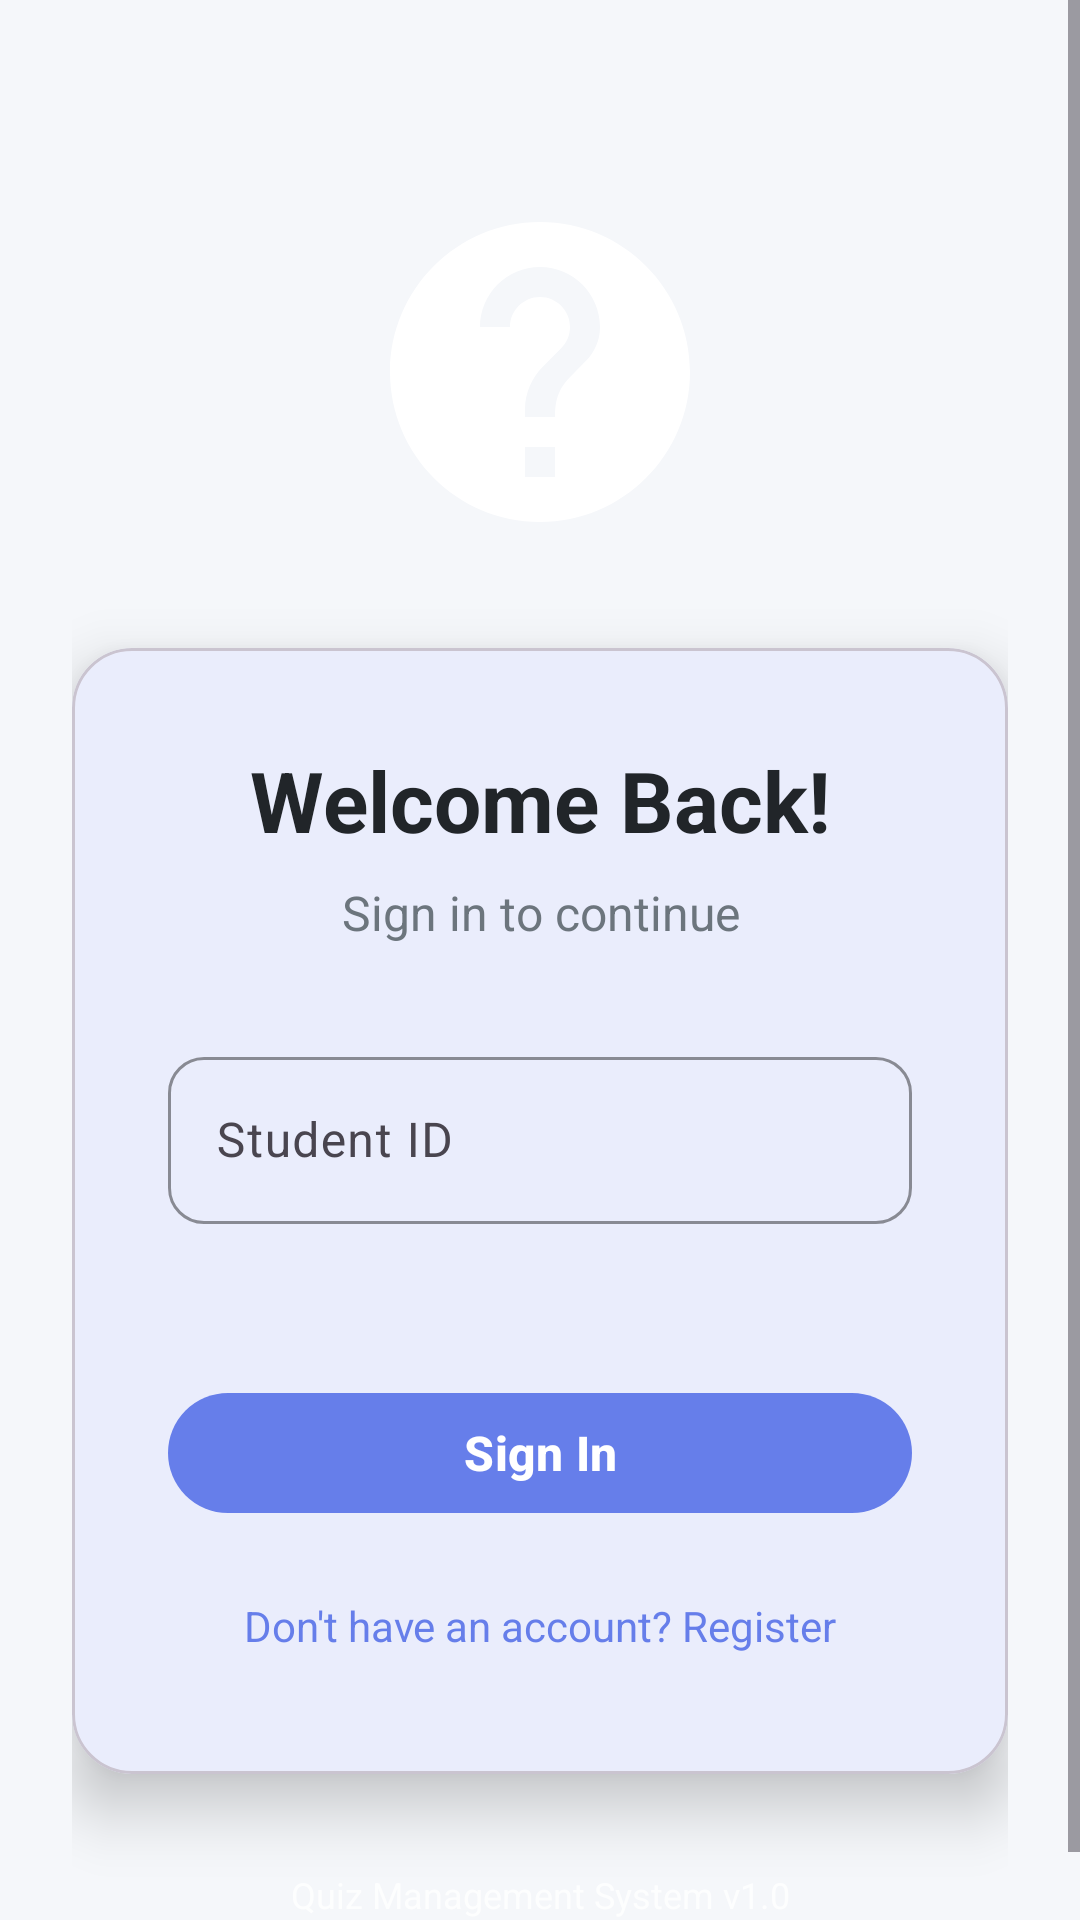

Produce the Android XML layout that renders to this screen, including the resource entries it uses.
<!-- AndroidManifest.xml: activity theme Theme.QuizApp.NoActionBar -->
<!-- res/layout/activity_login.xml -->
<?xml version="1.0" encoding="utf-8"?>
<ScrollView xmlns:android="http://schemas.android.com/apk/res/android"
    xmlns:app="http://schemas.android.com/apk/res-auto"
    xmlns:tools="http://schemas.android.com/tools"
    android:layout_width="match_parent"
    android:layout_height="match_parent"
    android:background="@drawable/gradient_background"
    android:fillViewport="true"
    tools:context=".activities.LoginActivity">

    <LinearLayout
        android:layout_width="match_parent"
        android:layout_height="wrap_content"
        android:orientation="vertical"
        android:padding="24dp"
        android:gravity="center">

        
        <ImageView
            android:layout_width="120dp"
            android:layout_height="120dp"
            android:src="@drawable/ic_quiz_logo"
            android:layout_marginTop="40dp"
            android:layout_marginBottom="32dp"
            android:contentDescription="Quiz App Logo" />

        
        <com.google.android.material.card.MaterialCardView
            android:layout_width="match_parent"
            android:layout_height="wrap_content"
            app:cardCornerRadius="20dp"
            app:cardElevation="12dp"
            app:cardBackgroundColor="@color/surface">

            <LinearLayout
                android:layout_width="match_parent"
                android:layout_height="wrap_content"
                android:orientation="vertical"
                android:padding="32dp">

                
                <TextView
                    android:layout_width="match_parent"
                    android:layout_height="wrap_content"
                    android:text="Welcome Back!"
                    android:textSize="28sp"
                    android:textStyle="bold"
                    android:textColor="@color/text_primary"
                    android:gravity="center"
                    android:layout_marginBottom="8dp" />

                <TextView
                    android:layout_width="match_parent"
                    android:layout_height="wrap_content"
                    android:text="Sign in to continue"
                    android:textSize="16sp"
                    android:textColor="@color/text_secondary"
                    android:gravity="center"
                    android:layout_marginBottom="32dp" />

                
                <com.google.android.material.textfield.TextInputLayout
                    android:id="@+id/tilStudentId"
                    style="@style/TextInputStyle"
                    android:layout_width="match_parent"
                    android:layout_height="wrap_content"
                    android:hint="@string/student_id"
                    app:startIconDrawable="@drawable/ic_person"
                    app:errorEnabled="true">

                    <com.google.android.material.textfield.TextInputEditText
                        android:id="@+id/etStudentId"
                        android:layout_width="match_parent"
                        android:layout_height="wrap_content"
                        android:inputType="text"
                        android:maxLines="1" />

                </com.google.android.material.textfield.TextInputLayout>

                
                <com.google.android.material.button.MaterialButton
                    android:id="@+id/btnLogin"
                    style="@style/PrimaryButton"
                    android:layout_width="match_parent"
                    android:layout_height="wrap_content"
                    android:text="@string/login_button"
                    android:layout_marginTop="16dp"
                    android:layout_marginBottom="16dp" />

                
                <ProgressBar
                    android:id="@+id/progressBar"
                    android:layout_width="wrap_content"
                    android:layout_height="wrap_content"
                    android:layout_gravity="center"
                    android:visibility="gone" />

                
                <TextView
                    android:id="@+id/tvRegisterLink"
                    android:layout_width="match_parent"
                    android:layout_height="wrap_content"
                    android:text="@string/dont_have_account"
                    android:textSize="14sp"
                    android:textColor="@color/primary"
                    android:gravity="center"
                    android:padding="8dp"
                    android:background="?attr/selectableItemBackground"
                    android:clickable="true"
                    android:focusable="true" />

            </LinearLayout>

        </com.google.android.material.card.MaterialCardView>

        
        <TextView
            android:layout_width="match_parent"
            android:layout_height="wrap_content"
            android:text="Quiz Management System v1.0"
            android:textSize="12sp"
            android:textColor="@color/white"
            android:gravity="center"
            android:layout_marginTop="32dp"
            android:alpha="0.8" />

    </LinearLayout>

</ScrollView>
<!-- resources referenced by this layout -->
<resources>
  <color name="primary">#667eea</color>
  <color name="surface">#ffffff</color>
  <color name="text_primary">#212529</color>
  <color name="text_secondary">#6c757d</color>
  <color name="white">#ffffff</color>
  <!-- drawable ic_quiz_logo (drawable) -->
  <?xml version="1.0" encoding="utf-8"?>
  <vector xmlns:android="http://schemas.android.com/apk/res/android"
      android:width="120dp"
      android:height="120dp"
      android:viewportWidth="24"
      android:viewportHeight="24">
      <path
          android:fillColor="@color/white"
          android:pathData="M12,2C6.48,2 2,6.48 2,12s4.48,10 10,10 10,-4.48 10,-10S17.52,2 12,2zM13,19h-2v-2h2v2zM15.07,11.25l-0.9,0.92C13.45,12.9 13,13.5 13,15h-2v-0.5c0,-1.1 0.45,-2.1 1.17,-2.83l1.24,-1.26c0.37,-0.36 0.59,-0.86 0.59,-1.41 0,-1.1 -0.9,-2 -2,-2s-2,0.9 -2,2H8c0,-2.21 1.79,-4 4,-4s4,1.79 4,4c0,0.88 -0.36,1.68 -0.93,2.25z"/>
  </vector>
  <string name="dont_have_account">Don\'t have an account? Register</string>
  <string name="login_button">Sign In</string>
  <string name="student_id">Student ID</string>
  <style name="PrimaryButton" parent="Widget.Material3.Button">
          <item name="android:layout_height">56dp</item>
          <item name="android:textSize">16sp</item>
          <item name="android:textStyle">bold</item>
          <item name="cornerRadius">28dp</item>
          <item name="backgroundTint">@color/primary</item>
          <item name="android:textColor">@color/white</item>
      </style>
  <style name="TextInputStyle" parent="Widget.Material3.TextInputLayout.OutlinedBox">
          <item name="android:layout_marginBottom">16dp</item>
          <item name="boxCornerRadiusTopStart">12dp</item>
          <item name="boxCornerRadiusTopEnd">12dp</item>
          <item name="boxCornerRadiusBottomStart">12dp</item>
          <item name="boxCornerRadiusBottomEnd">12dp</item>
          <item name="boxStrokeColor">@color/primary</item>
          <item name="hintTextColor">@color/text_secondary</item>
      </style>
  <style name="Theme.QuizApp.NoActionBar" parent="Theme.QuizApp">
          <item name="windowActionBar">false</item>
          <item name="windowNoTitle">true</item>
      </style>
  <style name="Theme.QuizApp" parent="Theme.Material3.DayNight">
          <item name="colorPrimary">@color/primary</item>
          <item name="colorPrimaryVariant">@color/primary_dark</item>
          <item name="colorOnPrimary">@color/white</item>
          <item name="colorSecondary">@color/secondary</item>
          <item name="colorSecondaryVariant">@color/secondary_dark</item>
          <item name="colorOnSecondary">@color/white</item>
          <item name="android:colorBackground">@color/background</item>
          <item name="colorSurface">@color/surface</item>
          <item name="colorOnSurface">@color/text_primary</item>
          <item name="colorError">@color/error</item>
          <item name="android:statusBarColor">@color/primary_dark</item>
          <item name="android:navigationBarColor">@color/primary_dark</item>
      </style>
  <color name="primary_dark">#764ba2</color>
  <color name="secondary">#21CBF3</color>
  <color name="secondary_dark">#2196F3</color>
  <color name="background">#f5f7fa</color>
  <color name="error">#f44336</color>
</resources>
